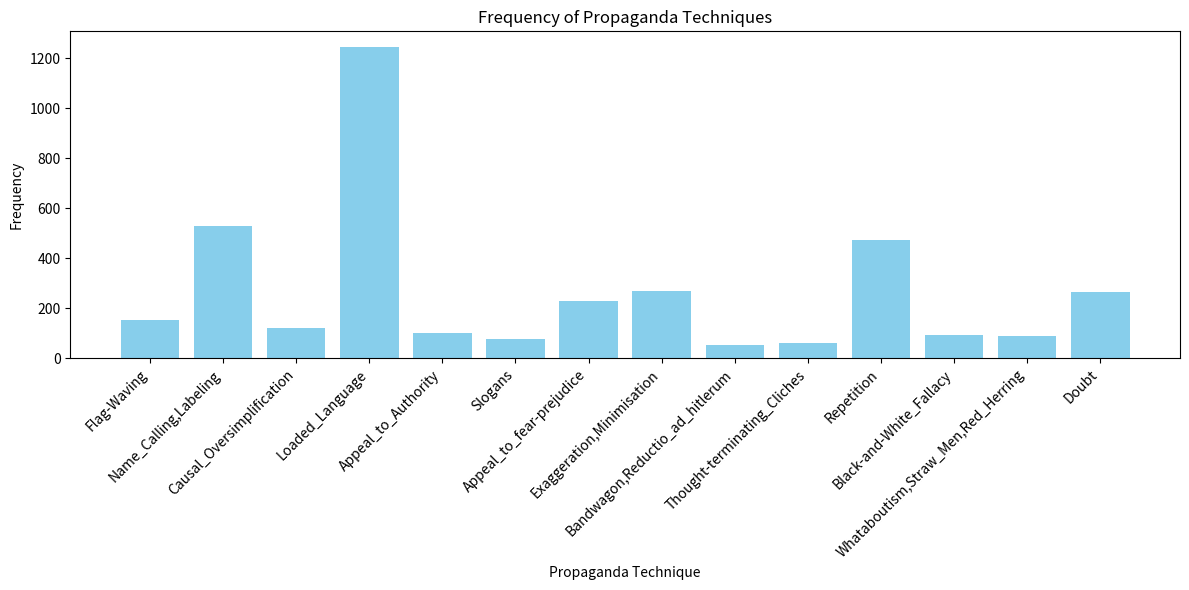

Here is the Python script that generated this plot:
import matplotlib.pyplot as plt

# Mapping of technique names to their corresponding indices
technique_to_index = {
    'Appeal_to_Authority': 4,
    'Appeal_to_fear-prejudice': 6,
    'Bandwagon,Reductio_ad_hitlerum': 8,
    'Black-and-White_Fallacy': 11,
    'Causal_Oversimplification': 2,
    'Doubt': 13,
    'Exaggeration,Minimisation': 7,
    'Flag-Waving': 0,
    'Loaded_Language': 3,
    'Name_Calling,Labeling': 1,
    'Repetition': 10,
    'Slogans': 5,
    'Thought-terminating_Cliches': 9,
    'Whataboutism,Straw_Men,Red_Herring': 12
}

# List of counts corresponding to each technique index in the training data
counts = [152, 530, 122, 1246, 100, 78, 231, 271, 52, 61, 474, 93, 88, 265]

techniques = [None] * len(counts)
for technique, index in technique_to_index.items():
    techniques[index] = technique

# Plotting the bar chart
plt.figure(figsize=(12, 6))
bars = plt.bar(techniques, counts, color='skyblue')
plt.xlabel('Propaganda Technique')
plt.ylabel('Frequency')
plt.title('Frequency of Propaganda Techniques')
plt.xticks(rotation=45, ha='right')
plt.tight_layout()
plt.savefig('technique_frequencies.png', dpi=300, bbox_inches='tight')
plt.close()
